The GitHub repository lipika1911/mp contains a labelled image folder "indian_spices" with 12 categories: caraway seeds, cinnamon stick, cloves, coriander seeds, cumin seeds, dry ginger, dry red chilly, fennel seeds, green cardamom, nutmeg, star anise, stone flowers. Examples follow, each with its label.

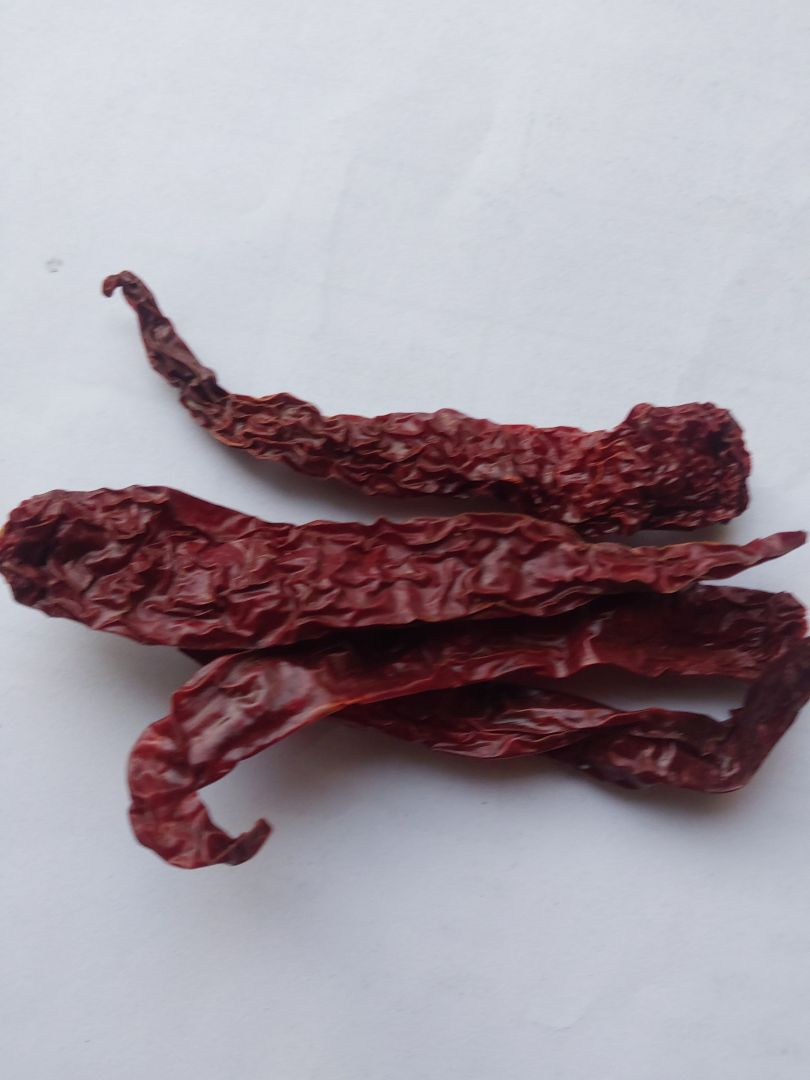
Label: dry red chilly

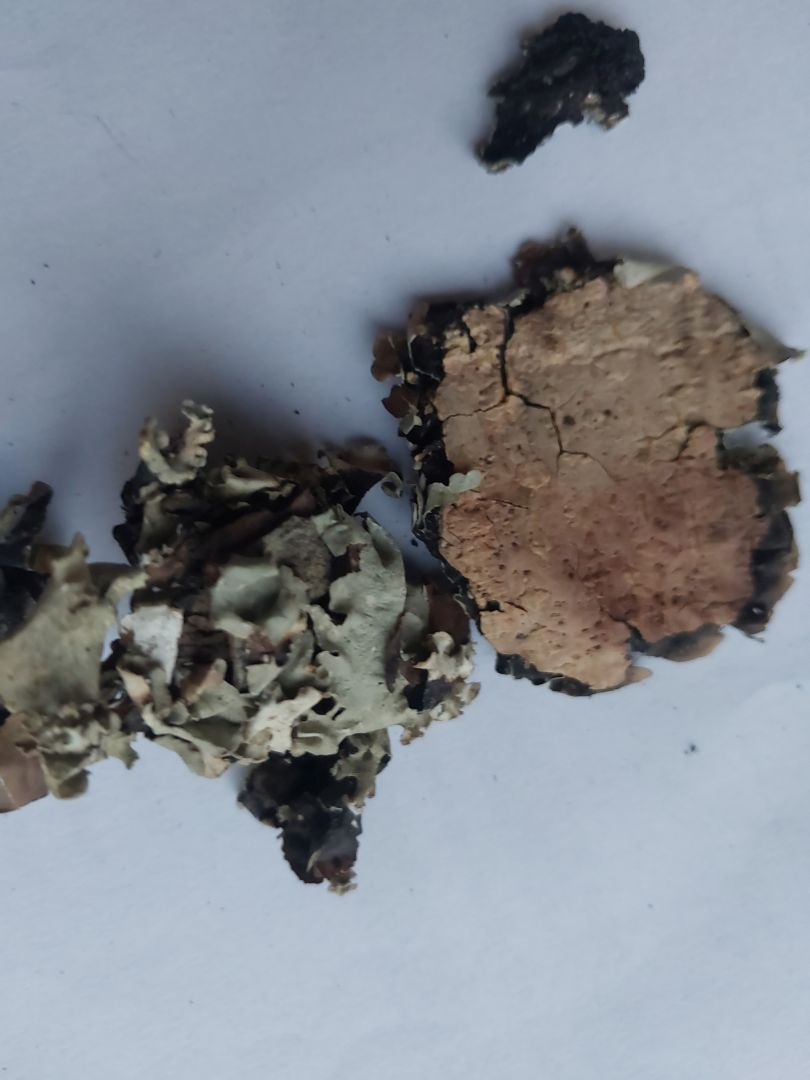
Label: stone flowers

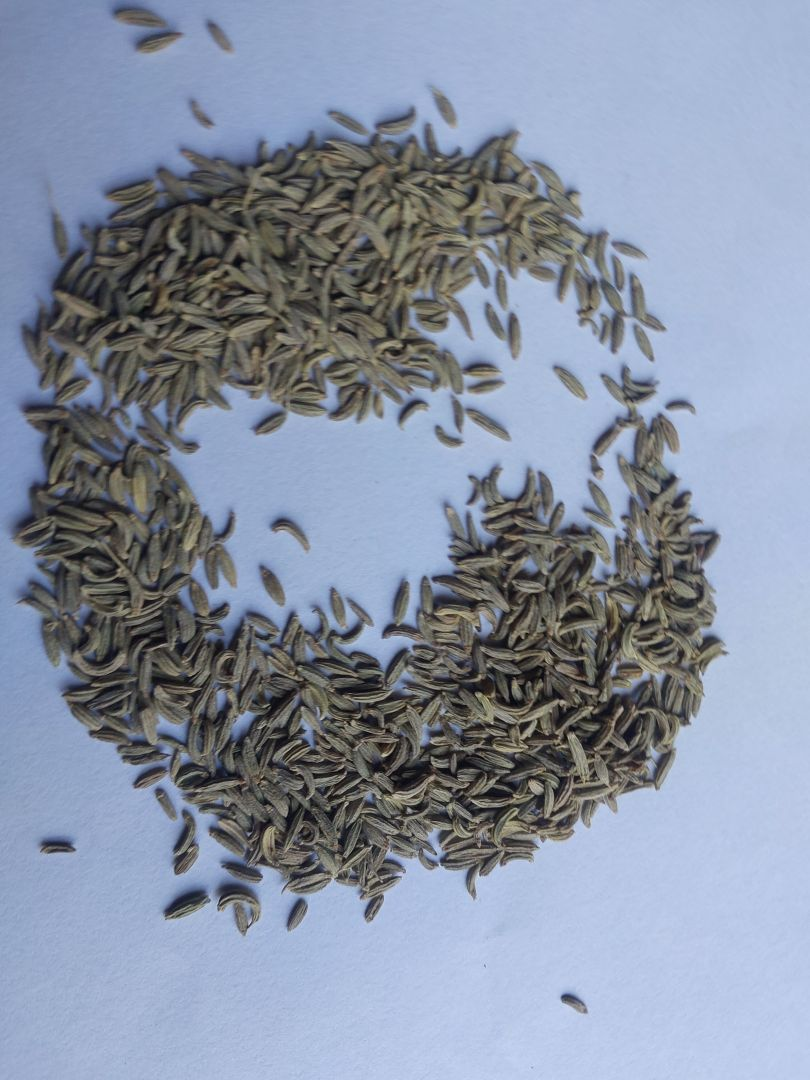
Label: fennel seeds

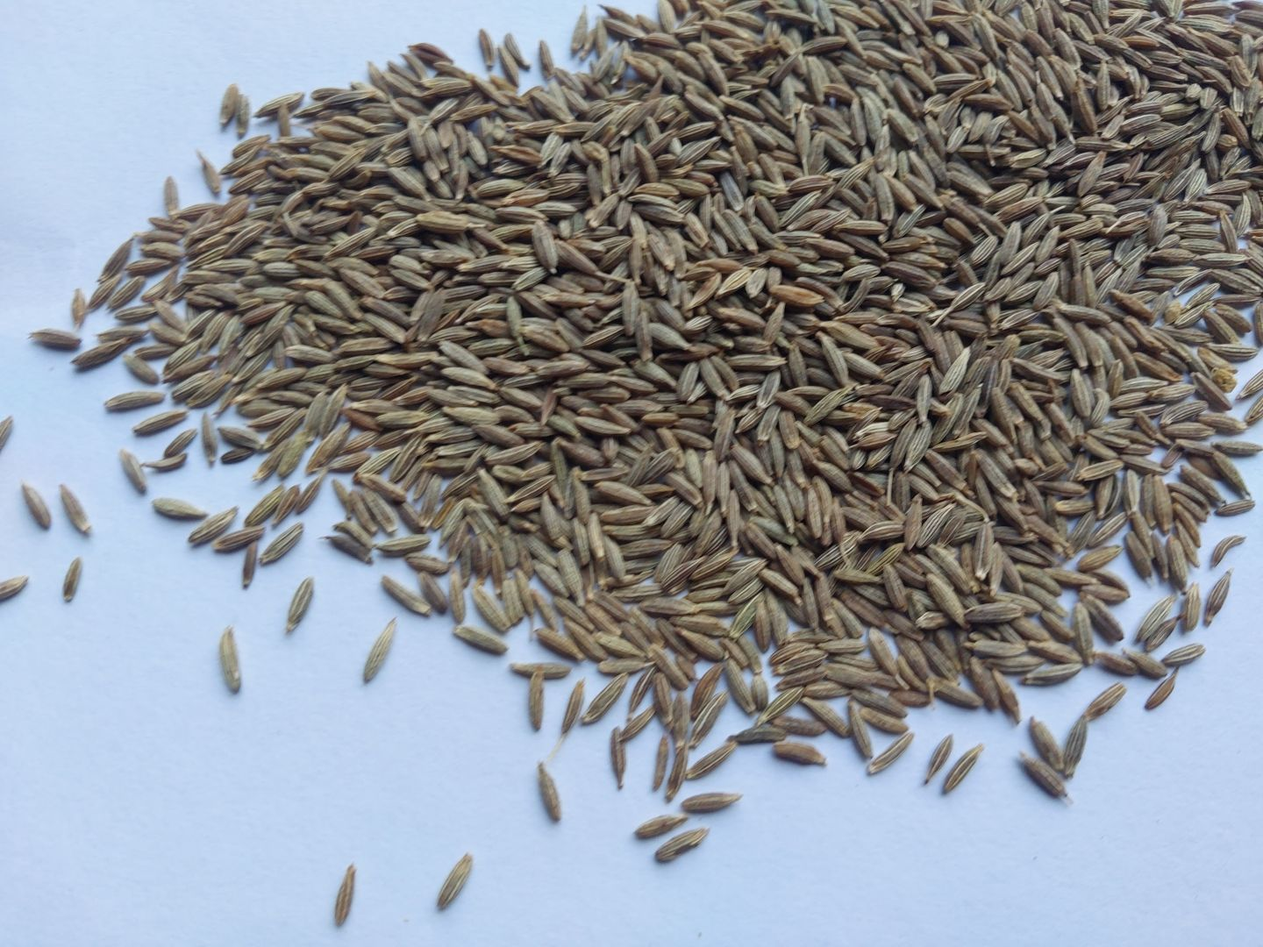
Label: cumin seeds

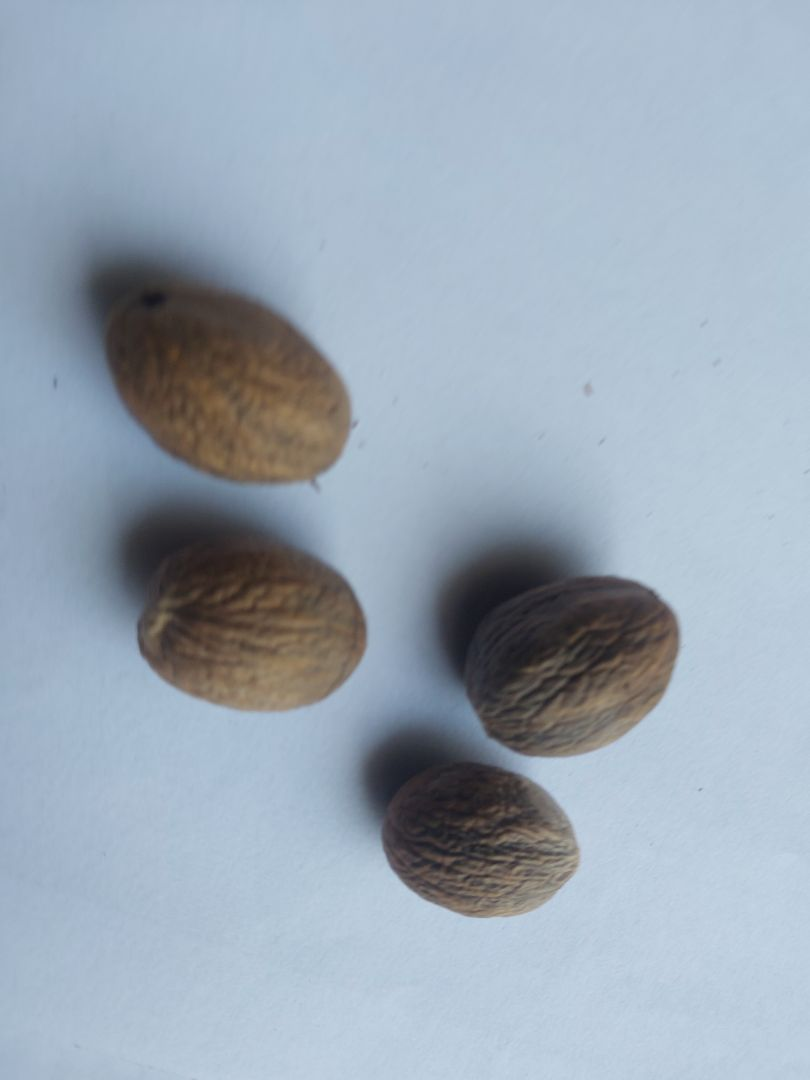
Label: nutmeg

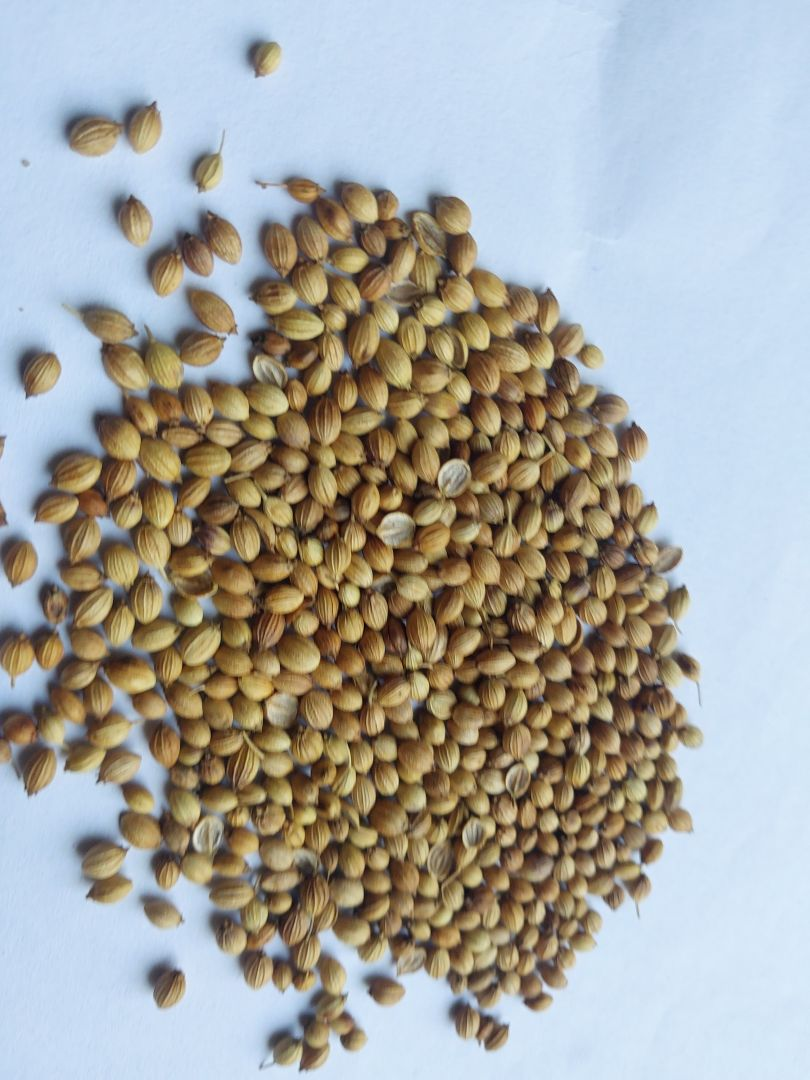
Label: coriander seeds
